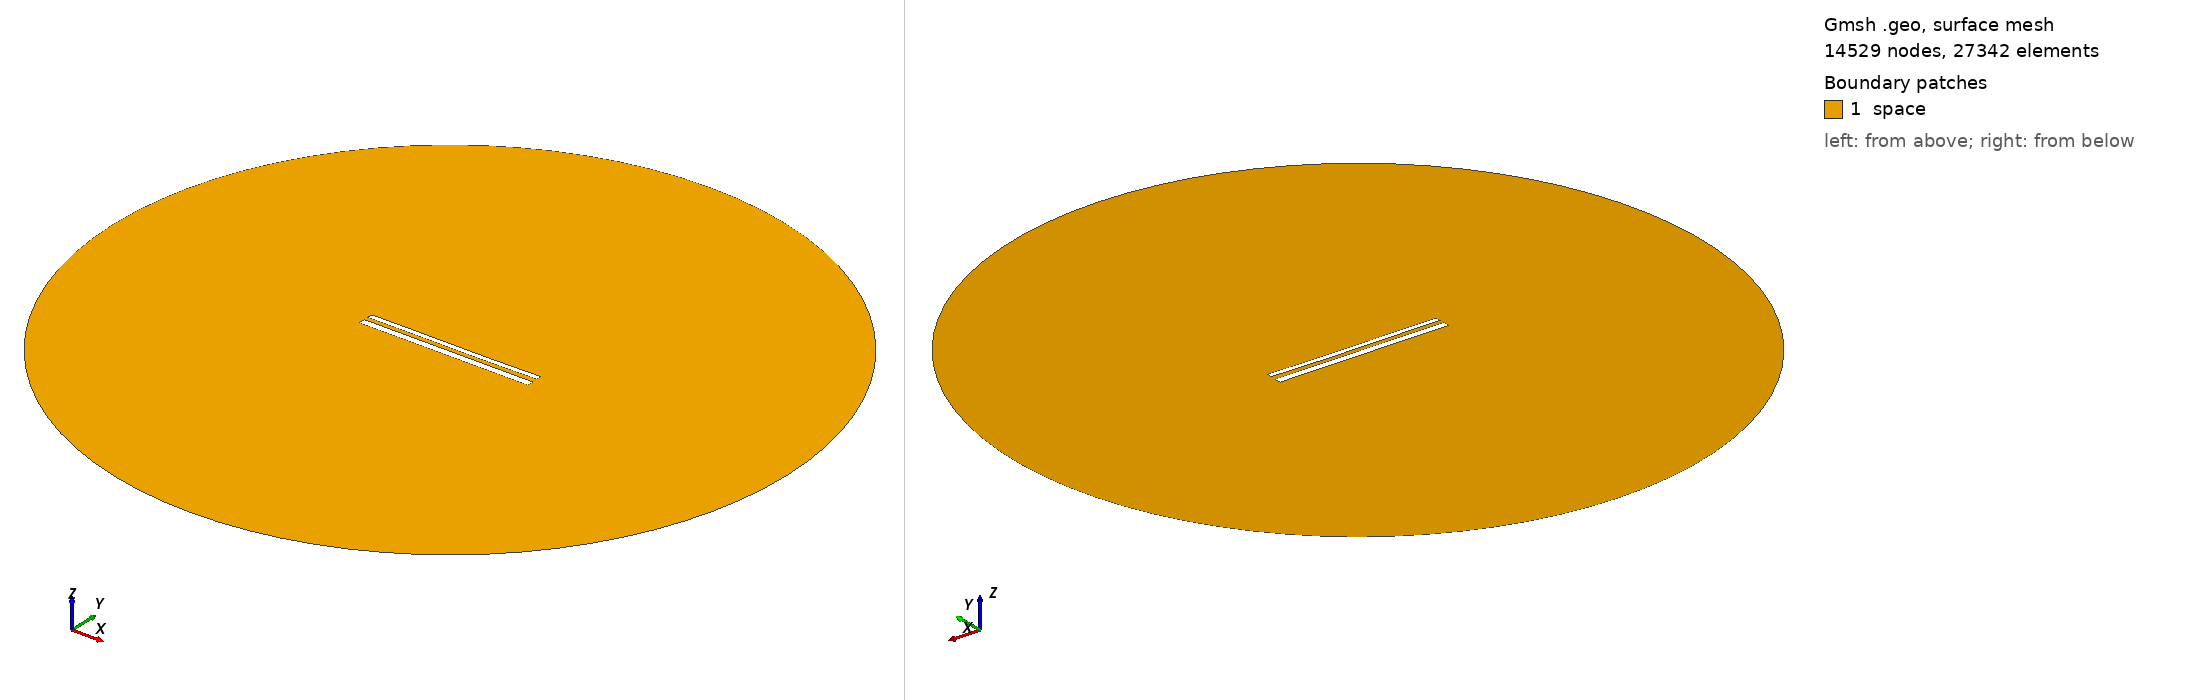

Gmsh geometry script, surface-meshed: 14529 nodes, 27342 surface elements. Boundary patches (legend numbers): 1 space. Left view from above one corner, right view from below the opposite corner. Legend entries are the model's physical surfaces. The drawing asked Gmsh for element sizes between 1% and 20% of the model's largest extent; the script's own settings can give other sizes.

=== 12418.geo (drawn) ===
//---------------------------------------
// Geometry kernel
//---------------------------------------

SetFactory("OpenCASCADE");



//---------------------------------------
// Parameters of the geometry
//---------------------------------------

// Overetch of the upper plate
overetch = 0.375;

// Distance between the plates
distance = 2.5;

// Discretization over the x axis (for the deformation)
nx = 50; 

// Length of the plate
L = 100 - overetch; 

// Number of modes
n = 4; 

// 1st mode coefficient
coeff(1) = 0.15;
beta(1) = 0.596864 * 3.1415926535 / L;

// 2nd mode coefficient
coeff(2) = -0.075;
beta(2) = 1.49418 * 3.1415926535 / L;

// 3rd mode coefficient
coeff(3) = 0.07499999999999998;
beta(3) = 2.50025 * 3.1415926535 / L;

// 4th mode coefficient
coeff(4) = 0.0;
beta(4) = 3.49999 * 3.1415926535 / L;



//---------------------------------------
// Upper plate (deformed rectangle)
//---------------------------------------

// Coordiantes of the upper plate
xmin = -50;
xmax = 50 - overetch;

// Height of the upper plate
yheight = 4 - 2 * overetch;

// Indexes of the points
UpperID[] = {};
LowerID[] = {};
LeftID[] = {};
RightID[] = {};

// Point index
p = 1;

// Horizontal edges
For i In {1:nx}
    x = xmin + (i-1)*(xmax - xmin)/(nx-1);

    y_bottom = distance / 2 + overetch;
    For j In {1:n}
        C = (Cosh(beta(j)*L) + Cos(beta(j)*L)) / (Sinh(beta(j)*L) + Sin(beta(j)*L));
        y_bottom  = y_bottom + coeff(j) * (Cosh(beta(j)*(x+50)) - Cos(beta(j)*(x+50)) - C * (Sinh(beta(j)*(x+50)) - Sin(beta(j)*(x+50))));
    EndFor

    y_top = y_bottom + yheight;

    Point(p) = {x, y_top, 0, 1.0};
    UpperID[i] = p;
    p = p + 1;

    Point(p) = {x, y_bottom, 0, 1.0};
    LowerID[i] = p;
    p = p + 1;
EndFor

// Create point lists
UpperPts[] = {}; LowerPts[] = {};
For i In {1:nx}
  UpperPts[] += {UpperID[i]};
  LowerPts[] += {LowerID[i]};
EndFor

// Build splines
Spline(1) = {UpperPts[]};
Spline(2) = {LowerPts[]};
Line(3) = {LowerPts[nx-1], UpperPts[nx-1]};
Line(4) = {LowerPts[0], UpperPts[0]};

// Build the plane surface
Curve Loop(1) = {2, 3, -1, -4};
Plane Surface(1) = {1};



//---------------------------------------
// Lower plate (rectangle)
//---------------------------------------

// Vertices
Point(1001) = {-50, -1, 0, 1.0};
Point(1002) = { 50, -1, 0, 1.0};
Point(1003) = { 50,  -5, 0, 1.0};
Point(1004) = {-50,  -5, 0, 1.0};

// Edges
Line(5) = {1001, 1002};
Line(6) = {1002, 1003};
Line(7) = {1003, 1004};
Line(8) = {1004, 1001};

// Plane surface
Line Loop(2) = {5, 6, 7, 8};
Plane Surface(2) = {2}; 



//---------------------------------------
// Outer (fictious) boundary
//---------------------------------------

// Points
Point(1005) = {0, 0, 0};       // Center
Point(1006) = {200, 0, 0};     // Start point
Point(1007) = {0, 200, 0};     // 90 degrees
Point(1008) = {-200, 0, 0};    // 180 degrees
Point(1009) = {0, -200, 0};    // 270 degrees

// Circle arcs (each needs start, center, end)
Circle(9) = {1006, 1005, 1007};
Circle(10) = {1007, 1005, 1008};
Circle(11) = {1008, 1005, 1009};
Circle(12) = {1009, 1005, 1006};

// Plane surface for the entire domain
Curve Loop(3) = {9, 10, 11, 12};
Surface(3) = {3};

// Subtract the plates from the whole domain to obtain the actual domain where we want to solve the equations
BooleanDifference{ Surface{3}; Delete; }{ Surface{1}; Surface{2}; Delete; }




//---------------------------------------
// Transfinite Lines/Curves
//---------------------------------------

// Set the number of points on the boundaries
r = 7;

// Plates
Transfinite Curve {1, 2} = 50*r Using Progression 1;
Transfinite Curve {3, 4} = 2*r Using Progression 1;
Transfinite Line {5, 7} = 50*r Using Progression 1;
Transfinite Line {6, 8} = 2*r Using Progression 1;

// Outer boundary
Transfinite Line {9, 10, 11, 12} = 20 Using Progression 1;



//---------------------------------------
// Physical groups
//---------------------------------------                

// Physical curves (boundaries)
Physical Line("force_segment", 10) = {2};
Physical Line("upper_plate", 11) = {1, 3, 4};
Physical Line("lower_plate", 12) = {5, 6, 7, 8};
Physical Line("boundary", 20) = {9, 10, 11, 12};

// Physical Surfaces
Physical Surface("space", 30) = {3};



//---------------------------------------
// 6. Generate the Mesh
//---------------------------------------

// 2D mesh generation
Mesh 2;
